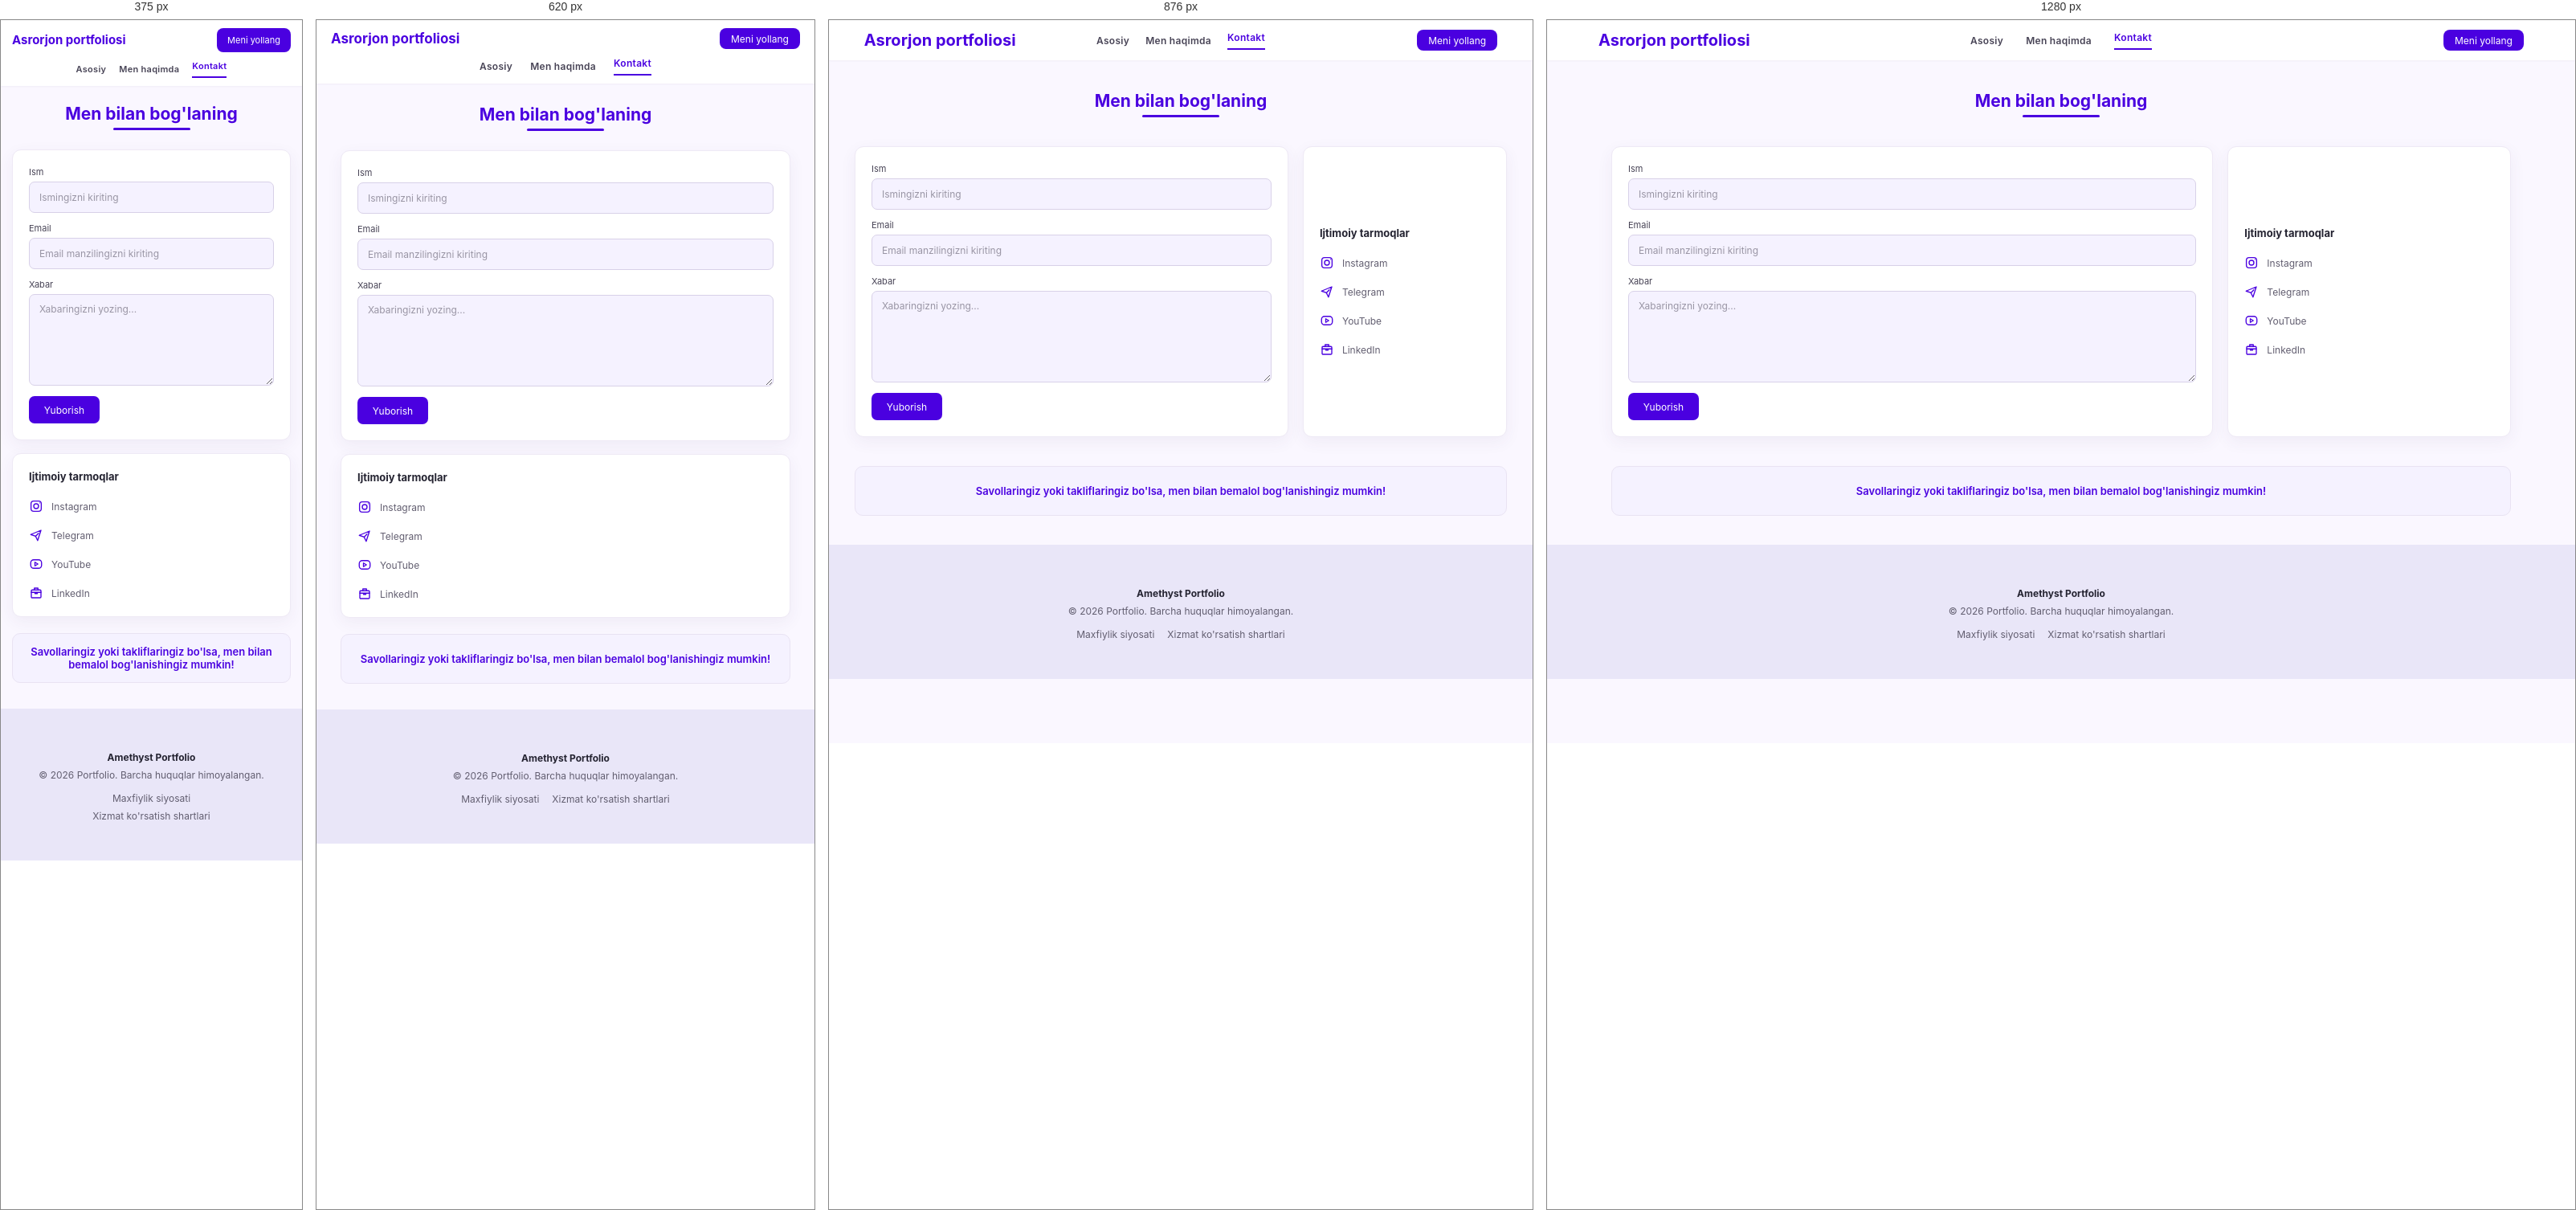
Rendered at 375 px, 620 px, 876 px and 1280 px, left to right.

<!-- file: kontakt.html -->
<!doctype html>
<html lang="uz">
  <head>
    <meta charset="UTF-8" />
    <meta name="viewport" content="width=device-width, initial-scale=1.0" />
    <meta name="theme-color" content="#faf7ff" />
    <title>Kontakt | Asrorjon portfoliosi</title>
    <link rel="stylesheet" href="./portfolio.css" />
  </head>
  <body>
    <header class="site-header">
      <a class="brand" href="./asosiy.html">Asrorjon portfoliosi</a>
      <nav class="nav" aria-label="Asosiy navigatsiya">
        <a href="./asosiy.html">Asosiy</a>
        <a href="./men-haqimda.html">Men haqimda</a>
        <a class="active" href="./kontakt.html" aria-current="page">Kontakt</a>
      </nav>
      <a class="hire-button" href="#contact-form">Meni yollang</a>
    </header>

    <main class="contact-content">
      <h1 class="contact-title">Men bilan bog'laning</h1>
      <div class="contact-title-underline" aria-hidden="true"></div>

      <div class="contact-grid">
        <form class="contact-form" id="contact-form" action="#" method="get">
          <label for="name">Ism</label>
          <input
            id="name"
            name="name"
            type="text"
            placeholder="Ismingizni kiriting"
          />

          <label for="email">Email</label>
          <input
            id="email"
            name="email"
            type="email"
            placeholder="Email manzilingizni kiriting"
          />

          <label for="message">Xabar</label>
          <textarea
            id="message"
            name="message"
            placeholder="Xabaringizni yozing..."
          ></textarea>

          <button id="send-message" type="button">Yuborish</button>
        </form>

        <aside class="social-card" aria-labelledby="social-title">
          <h2 id="social-title">Ijtimoiy tarmoqlar</h2>
          <a
            href="https://www.instagram.com/zvuz7/"
            target="_blank"
            rel="noopener noreferrer"
            ><svg aria-hidden="true" viewBox="0 0 24 24">
              <rect x="3.5" y="3.5" width="17" height="17" rx="4.5" />
              <circle cx="12" cy="12" r="4" />
              <circle cx="17.8" cy="6.5" r=".7" class="icon-fill" />
            </svg>
            Instagram</a
          >
          <a
            href="https://t.me/zzvcc7"
            target="_blank"
            rel="noopener noreferrer"
            ><svg aria-hidden="true" viewBox="0 0 24 24">
              <path d="m3 11 17-7-5.5 17-3.4-7.1L3 11Z" />
              <path d="m11.1 13.9 4.8-5" />
            </svg>
            Telegram</a
          >
          <a href="#"
            ><svg aria-hidden="true" viewBox="0 0 24 24">
              <rect x="3" y="5" width="18" height="14" rx="5" />
              <path d="m10 9 5 3-5 3V9Z" />
            </svg>
            YouTube</a
          >
          <a href="#"
            ><svg aria-hidden="true" viewBox="0 0 24 24">
              <rect x="4" y="7" width="16" height="13" rx="1.5" />
              <path d="M9 7V4h6v3M4 11h16M10 11v2h4v-2" />
            </svg>
            LinkedIn</a
          >
        </aside>
      </div>

      <p class="contact-note">
        Savollaringiz yoki takliflaringiz bo'lsa, men bilan bemalol
        bog'lanishingiz mumkin!
      </p>
    </main>

    <footer class="site-footer">
      <p class="footer-brand">Amethyst Portfolio</p>
      <p>© 2026 Portfolio. Barcha huquqlar himoyalangan.</p>
      <div class="footer-links">
        <a href="#">Maxfiylik siyosati</a>
        <a href="#">Xizmat ko'rsatish shartlari</a>
      </div>
    </footer>
    <script src="./contact.js" defer></script>
  </body>
</html>


/* @media block from portfolio.css */
@media (max-width: 1200px) {
  .header, .site-header { padding-inline: clamp(28px, 5vw, 64px); }
  .main-content { width: min(calc(100% - 10vw), 1120px); }
  .intro { gap: 40px; }
  .details-grid { gap: 28px; }
}

/* @media block from portfolio.css */
@media (max-width: 992px) {
  .header, .site-header { padding-inline: clamp(28px, 5vw, 64px); }
  .nav { gap: 20px; }
  .main-content { width: min(calc(100% - 48px), 880px); margin-top: 32px; }
  .intro { min-height: 280px; padding: 32px; }
  .intro .men { flex-basis: 176px; width: 176px; height: 176px; }
  .details-grid { gap: 20px; margin-top: 24px; }
}

/* @media block from portfolio.css */
@media (max-width: 760px) {
  .header, .site-header { min-height: 58px; flex-wrap: wrap; gap: 10px; padding: 10px 18px; }
  .ism, .brand { font-size: 17px; }
  .nav { position: static; order: 3; width: 100%; justify-content: center; gap: 22px; transform: none; }
  .main-content, .page-content, .contact-content { width: min(calc(100% - 32px), 560px); margin: 26px auto 42px; }
  .intro { flex-direction: column; align-items: flex-start; gap: 20px; min-height: 0; padding: 24px; }
  .intro .men { align-self: center; width: 160px; height: 160px; flex-basis: 160px; }
  .details-grid, .top-grid, .bottom-grid, .contact-grid { grid-template-columns: 1fr; gap: 16px; }
  .details-grid, .bottom-grid { margin-top: 16px; }
  .detail-card, .skills-card, .counter-card { min-height: 0; }
  .profile-card { grid-template-columns: 100px minmax(0, 1fr); gap: 15px; }
  .profile-photo { width: 100px; height: 100px; }
  .interests-card { min-height: 0; }
  .page-heading { margin-bottom: 24px; }
  .contact-content { margin-bottom: 32px; }
  .contact-title-underline { margin-bottom: 24px; }
  .contact-form, .social-card { min-height: 0; }
  .contact-note { margin-top: 20px; }
}

/* @media block from portfolio.css */
@media (max-width: 480px) {
  .header, .site-header { padding-inline: 14px; }
  .ism, .brand { font-size: 15px; }
  .hire-button { min-width: 92px; min-height: 30px; padding-inline: 10px; font-size: 11px; }
  .nav { gap: 16px; }
  .nav a { font-size: 11px; }
  .main-content, .page-content, .contact-content { width: calc(100% - 28px); margin-top: 22px; }
  .intro-copy .name { font-size: 24px; }
  .page-heading h1 { font-size: 23px; }
  .profile-card { grid-template-columns: 1fr; }
  .profile-photo { width: 112px; height: 112px; justify-self: center; }
  .footer .footer-links, .site-footer .footer-links { flex-direction: column; gap: 7px; }
}